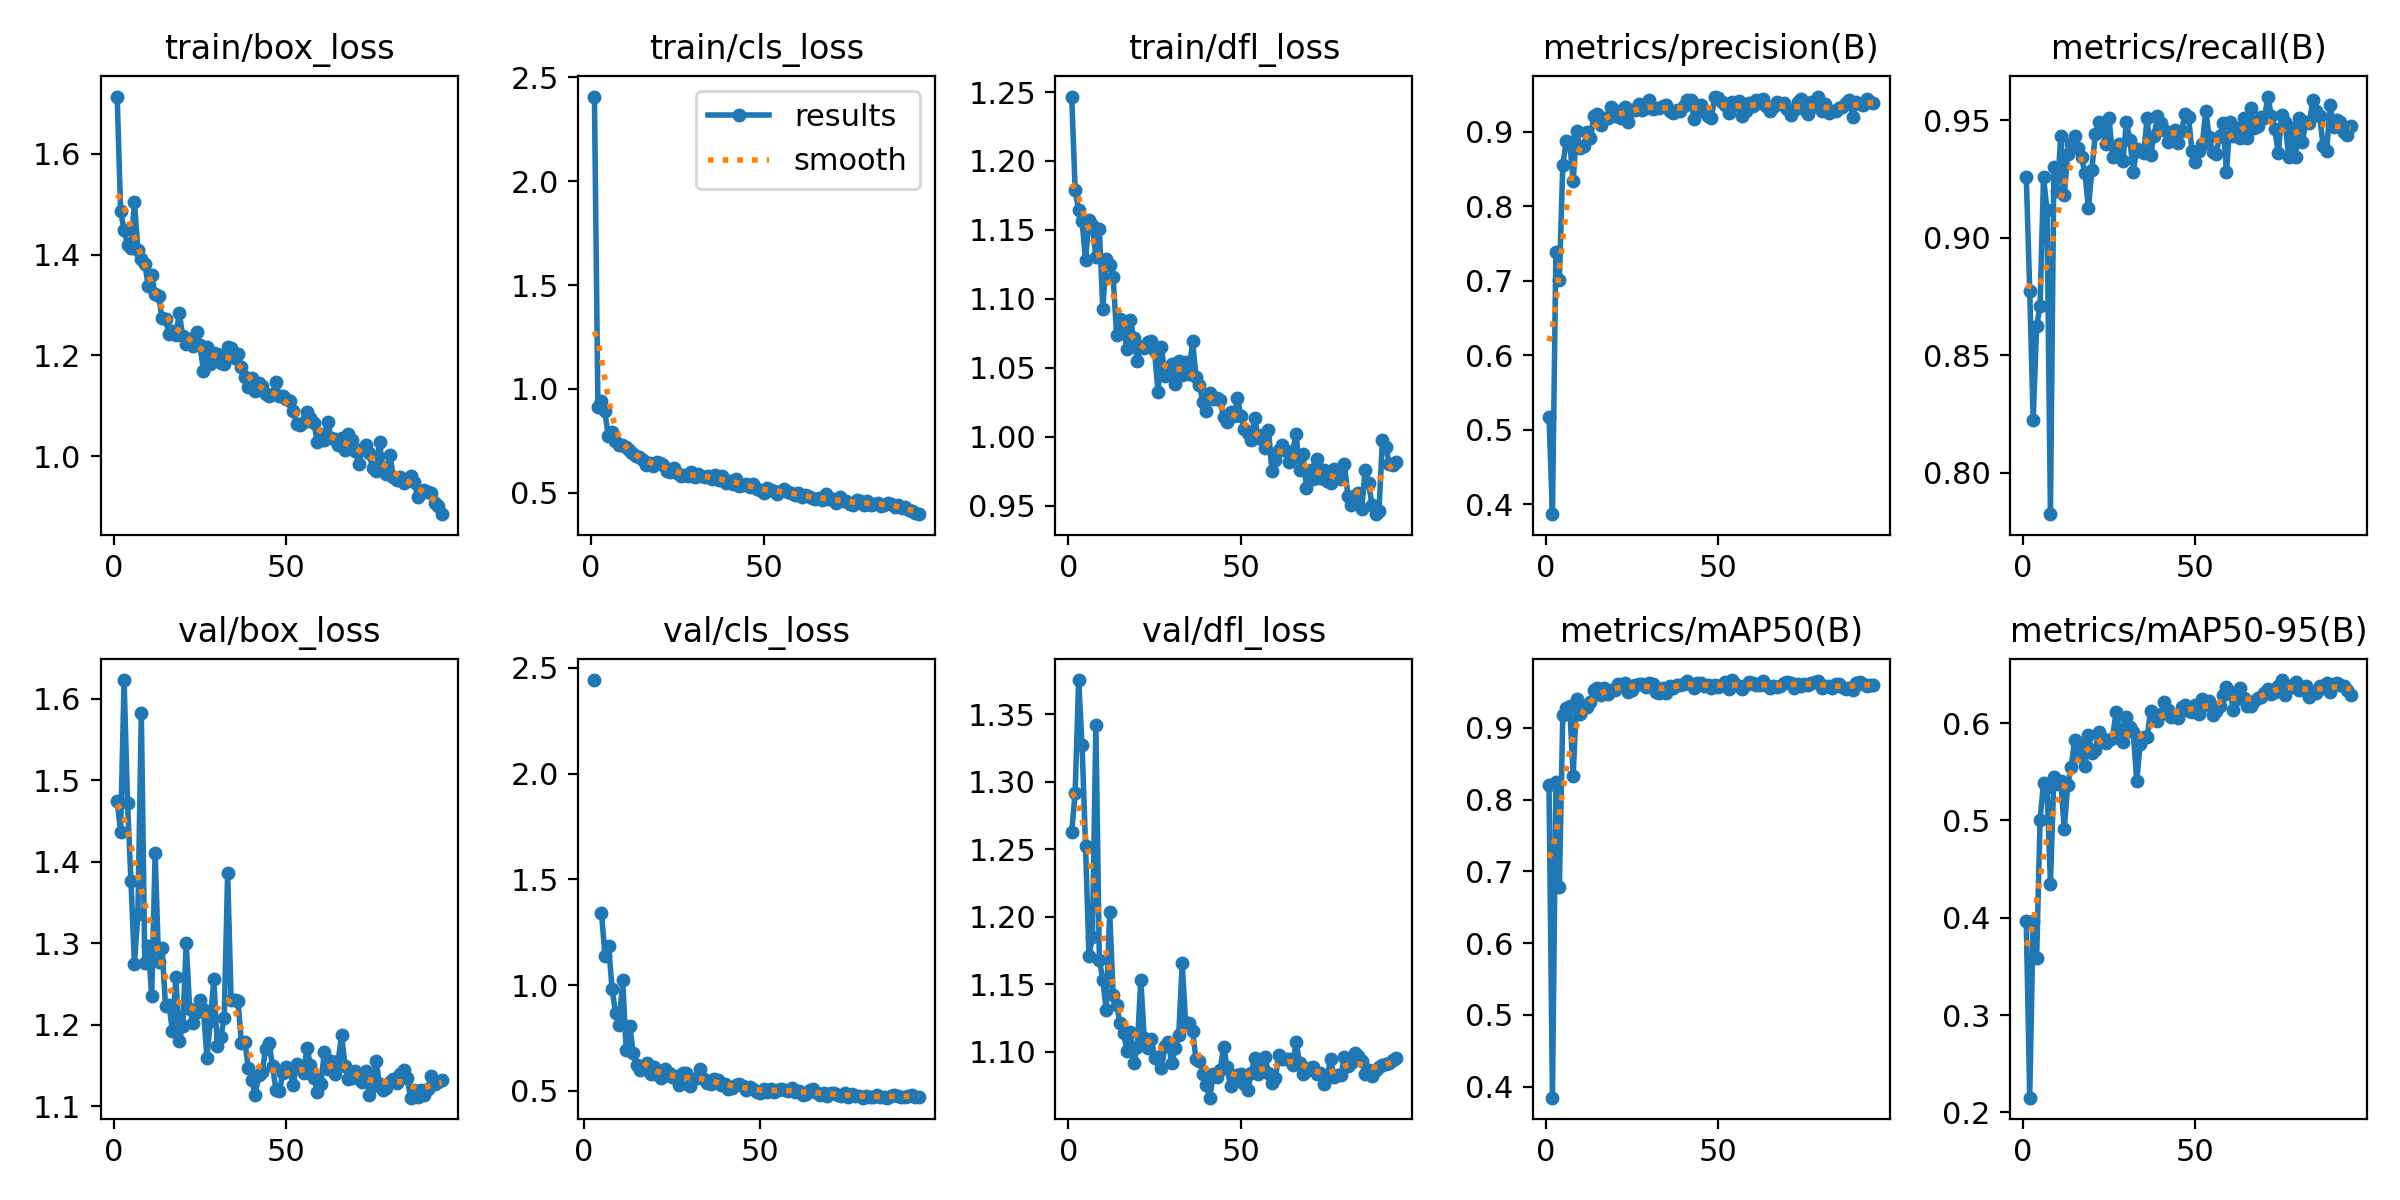

The data file committed next to this chart (first rows):
epoch, time, train/box_loss, train/cls_loss, train/dfl_loss, metrics/precision(B), metrics/recall(B), metrics/mAP50(B), metrics/mAP50-95(B), val/box_loss, val/cls_loss, val/dfl_loss, lr/pg0, lr/pg1, lr/pg2
1, 37.44, 1.714, 2.407, 1.247, 0.5176, 0.9258, 0.8202, 0.3963, 1.475, inf, 1.263, 0.0002625, 0.0002625, 0.0002625
2, 53.15, 1.486, 0.9121, 1.179, 0.3867, 0.8775, 0.3845, 0.215, 1.436, inf, 1.292, 0.0005322, 0.0005322, 0.0005322
3, 68.26, 1.449, 0.9433, 1.164, 0.7386, 0.8225, 0.8243, 0.3971, 1.623, 2.443, 1.375, 0.0007964, 0.0007964, 0.0007964
4, 83.4, 1.42, 0.8949, 1.157, 0.7007, 0.8625, 0.6784, 0.3582, 1.472, inf, 1.327, 0.001055, 0.001055, 0.001055
5, 98.21, 1.413, 0.7749, 1.128, 0.8553, 0.8708, 0.918, 0.5008, 1.376, 1.34, 1.253, 0.0012, 0.0012, 0.0012
6, 113.2, 1.505, 0.7953, 1.157, 0.8877, 0.9258, 0.9273, 0.5386, 1.275, 1.14, 1.171, 0.001188, 0.001188, 0.001188
7, 128.1, 1.41, 0.7499, 1.154, 0.886, 0.9117, 0.9305, 0.534, 1.336, 1.186, 1.185, 0.001176, 0.001176, 0.001176
8, 143.1, 1.391, 0.731, 1.13, 0.8341, 0.7825, 0.8331, 0.435, 1.582, 0.9829, 1.342, 0.001163, 0.001163, 0.001163
9, 158.2, 1.382, 0.7306, 1.151, 0.9007, 0.9299, 0.9405, 0.5447, 1.276, 0.8664, 1.168, 0.001151, 0.001151, 0.001151
10, 173.5, 1.338, 0.7229, 1.093, 0.8782, 0.92, 0.9196, 0.5379, 1.297, 0.8115, 1.153, 0.001139, 0.001139, 0.001139
11, 188.4, 1.359, 0.7067, 1.129, 0.8808, 0.9433, 0.9293, 0.541, 1.235, 1.022, 1.131, 0.001126, 0.001126, 0.001126
12, 203.1, 1.321, 0.6928, 1.125, 0.8996, 0.9183, 0.9294, 0.4909, 1.411, 0.6929, 1.204, 0.001114, 0.001114, 0.001114
13, 217.9, 1.318, 0.6787, 1.116, 0.8913, 0.9357, 0.9356, 0.5367, 1.277, 0.8074, 1.142, 0.001102, 0.001102, 0.001102
14, 233.3, 1.275, 0.6717, 1.074, 0.9213, 0.94, 0.9531, 0.5548, 1.295, 0.6775, 1.135, 0.001089, 0.001089, 0.001089
15, 252.8, 1.272, 0.6567, 1.085, 0.9242, 0.9433, 0.9552, 0.5825, 1.223, 0.6218, 1.121, 0.001077, 0.001077, 0.001077
16, 269.1, 1.243, 0.6341, 1.077, 0.9098, 0.9383, 0.9462, 0.5672, 1.225, 0.5985, 1.114, 0.001064, 0.001064, 0.001064
17, 284, 1.249, 0.6417, 1.064, 0.9181, 0.9342, 0.9559, 0.5792, 1.193, 0.6013, 1.101, 0.001052, 0.001052, 0.001052
18, 299.1, 1.241, 0.63, 1.084, 0.9183, 0.9275, 0.947, 0.5565, 1.259, 0.6334, 1.114, 0.00104, 0.00104, 0.00104
19, 314, 1.284, 0.6502, 1.071, 0.9326, 0.9125, 0.953, 0.5884, 1.18, 0.58, 1.092, 0.001027, 0.001027, 0.001027
20, 333, 1.238, 0.6453, 1.055, 0.9215, 0.9288, 0.9523, 0.5692, 1.199, 0.6148, 1.104, 0.001015, 0.001015, 0.001015
21, 347.7, 1.222, 0.6364, 1.065, 0.9281, 0.9442, 0.9617, 0.5726, 1.3, 0.5746, 1.153, 0.001002, 0.001002, 0.001002
22, 362.8, 1.234, 0.6055, 1.065, 0.9184, 0.9492, 0.9591, 0.5912, 1.219, 0.5606, 1.111, 0.0009901, 0.0009901, 0.0009901
23, 378, 1.219, 0.6004, 1.069, 0.9326, 0.9463, 0.9629, 0.5851, 1.202, 0.6019, 1.103, 0.0009778, 0.0009778, 0.0009778
24, 392.8, 1.246, 0.6205, 1.07, 0.9126, 0.9397, 0.9492, 0.5799, 1.216, 0.5835, 1.11, 0.0009654, 0.0009654, 0.0009654
25, 407.5, 1.22, 0.5934, 1.062, 0.9294, 0.9508, 0.9532, 0.5823, 1.23, 0.5642, 1.096, 0.000953, 0.000953, 0.000953
26, 422.4, 1.169, 0.58, 1.033, 0.9292, 0.9342, 0.96, 0.5849, 1.219, 0.5716, 1.096, 0.0009406, 0.0009406, 0.0009406
27, 437.2, 1.217, 0.5871, 1.065, 0.9379, 0.9358, 0.9612, 0.6119, 1.159, 0.5268, 1.088, 0.0009283, 0.0009283, 0.0009283
28, 452.4, 1.183, 0.5813, 1.044, 0.9298, 0.94, 0.9606, 0.5939, 1.205, 0.5827, 1.104, 0.0009159, 0.0009159, 0.0009159
29, 467.1, 1.205, 0.5991, 1.046, 0.9319, 0.9325, 0.9573, 0.581, 1.256, 0.5855, 1.107, 0.0009035, 0.0009035, 0.0009035
30, 481.9, 1.203, 0.5772, 1.053, 0.9421, 0.9492, 0.9625, 0.6062, 1.174, 0.5249, 1.092, 0.0008911, 0.0008911, 0.0008911
31, 496.7, 1.185, 0.5887, 1.039, 0.9312, 0.9417, 0.9608, 0.596, 1.185, 0.5582, 1.103, 0.0008787, 0.0008787, 0.0008787
32, 511.3, 1.184, 0.5801, 1.055, 0.9314, 0.9281, 0.9503, 0.5907, 1.208, 0.5624, 1.113, 0.0008664, 0.0008664, 0.0008664
33, 526, 1.217, 0.5759, 1.045, 0.932, 0.9375, 0.9482, 0.5407, 1.386, 0.6021, 1.166, 0.000854, 0.000854, 0.000854
34, 541, 1.215, 0.5818, 1.054, 0.9346, 0.9367, 0.9555, 0.5789, 1.23, 0.5551, 1.121, 0.0008416, 0.0008416, 0.0008416
35, 556.4, 1.195, 0.5667, 1.046, 0.9358, 0.936, 0.9481, 0.5859, 1.231, 0.5395, 1.122, 0.0008293, 0.0008293, 0.0008293
36, 571.7, 1.203, 0.5839, 1.069, 0.9278, 0.9508, 0.9582, 0.5856, 1.229, 0.5313, 1.115, 0.0008169, 0.0008169, 0.0008169
37, 586.9, 1.177, 0.5624, 1.044, 0.9256, 0.935, 0.9559, 0.613, 1.177, 0.5547, 1.095, 0.0008045, 0.0008045, 0.0008045
38, 601.9, 1.158, 0.5802, 1.038, 0.9294, 0.9433, 0.9598, 0.6054, 1.179, 0.5517, 1.094, 0.0007921, 0.0007921, 0.0007921
39, 616.8, 1.138, 0.5463, 1.025, 0.9279, 0.9517, 0.9603, 0.6021, 1.147, 0.5301, 1.084, 0.0007797, 0.0007797, 0.0007797
40, 631.6, 1.155, 0.558, 1.018, 0.9351, 0.9489, 0.9616, 0.6097, 1.132, 0.5324, 1.075, 0.0007674, 0.0007674, 0.0007674
41, 646.4, 1.129, 0.545, 1.031, 0.9428, 0.9458, 0.9648, 0.6222, 1.114, 0.5083, 1.066, 0.000755, 0.000755, 0.000755
42, 661.5, 1.146, 0.569, 1.028, 0.9432, 0.9408, 0.9609, 0.6138, 1.139, 0.5114, 1.084, 0.0007426, 0.0007426, 0.0007426
43, 676.3, 1.139, 0.5315, 1.028, 0.9172, 0.9417, 0.9553, 0.6067, 1.142, 0.5298, 1.082, 0.0007302, 0.0007302, 0.0007302
44, 691.1, 1.123, 0.537, 1.027, 0.9357, 0.946, 0.9631, 0.6073, 1.17, 0.533, 1.087, 0.0007179, 0.0007179, 0.0007179
45, 706, 1.119, 0.5428, 1.014, 0.9361, 0.9404, 0.9627, 0.6054, 1.177, 0.5213, 1.104, 0.0007055, 0.0007055, 0.0007055
46, 720.8, 1.123, 0.5289, 1.011, 0.9273, 0.9455, 0.9587, 0.6163, 1.149, 0.5057, 1.089, 0.0006931, 0.0006931, 0.0006931
47, 735.7, 1.147, 0.5413, 1.018, 0.9214, 0.9525, 0.9603, 0.6182, 1.12, 0.517, 1.074, 0.0006808, 0.0006808, 0.0006808
48, 750.6, 1.121, 0.5193, 1.015, 0.9187, 0.9512, 0.9558, 0.6121, 1.119, 0.5098, 1.082, 0.0006684, 0.0006684, 0.0006684
49, 765.4, 1.12, 0.5161, 1.028, 0.9461, 0.9368, 0.9593, 0.6117, 1.141, 0.4957, 1.083, 0.000656, 0.000656, 0.000656
50, 780.3, 1.113, 0.5007, 1.015, 0.9459, 0.9324, 0.9573, 0.6191, 1.148, 0.4903, 1.084, 0.0006436, 0.0006436, 0.0006436
51, 795.5, 1.109, 0.5221, 1.006, 0.9406, 0.937, 0.9593, 0.6099, 1.144, 0.5112, 1.076, 0.0006312, 0.0006312, 0.0006312
52, 810.9, 1.09, 0.5127, 1.003, 0.9366, 0.94, 0.9641, 0.6244, 1.126, 0.496, 1.072, 0.0006189, 0.0006189, 0.0006189
53, 830.4, 1.064, 0.5114, 0.9976, 0.9256, 0.9537, 0.9542, 0.6182, 1.152, 0.5077, 1.084, 0.0006065, 0.0006065, 0.0006065
54, 845.6, 1.063, 0.4961, 1.014, 0.9402, 0.9428, 0.9665, 0.6226, 1.147, 0.4954, 1.096, 0.0005941, 0.0005941, 0.0005941
55, 860.7, 1.068, 0.507, 0.9992, 0.9359, 0.9364, 0.9614, 0.6083, 1.141, 0.5039, 1.084, 0.0005818, 0.0005818, 0.0005818
56, 875.8, 1.088, 0.5177, 1.001, 0.9413, 0.9357, 0.9577, 0.6126, 1.172, 0.5071, 1.094, 0.0005694, 0.0005694, 0.0005694
57, 890.8, 1.076, 0.5039, 0.9915, 0.9218, 0.943, 0.9537, 0.6175, 1.15, 0.5021, 1.096, 0.000557, 0.000557, 0.000557
58, 905.7, 1.065, 0.4991, 1.005, 0.9275, 0.9486, 0.9601, 0.629, 1.134, 0.4997, 1.084, 0.0005446, 0.0005446, 0.0005446
59, 922, 1.028, 0.4889, 0.9754, 0.9393, 0.9279, 0.9636, 0.6368, 1.118, 0.5121, 1.077, 0.0005322, 0.0005322, 0.0005322
60, 943.2, 1.045, 0.4983, 0.9831, 0.9344, 0.9491, 0.962, 0.632, 1.127, 0.4926, 1.081, 0.0005199, 0.0005199, 0.0005199
... 35 more rows
